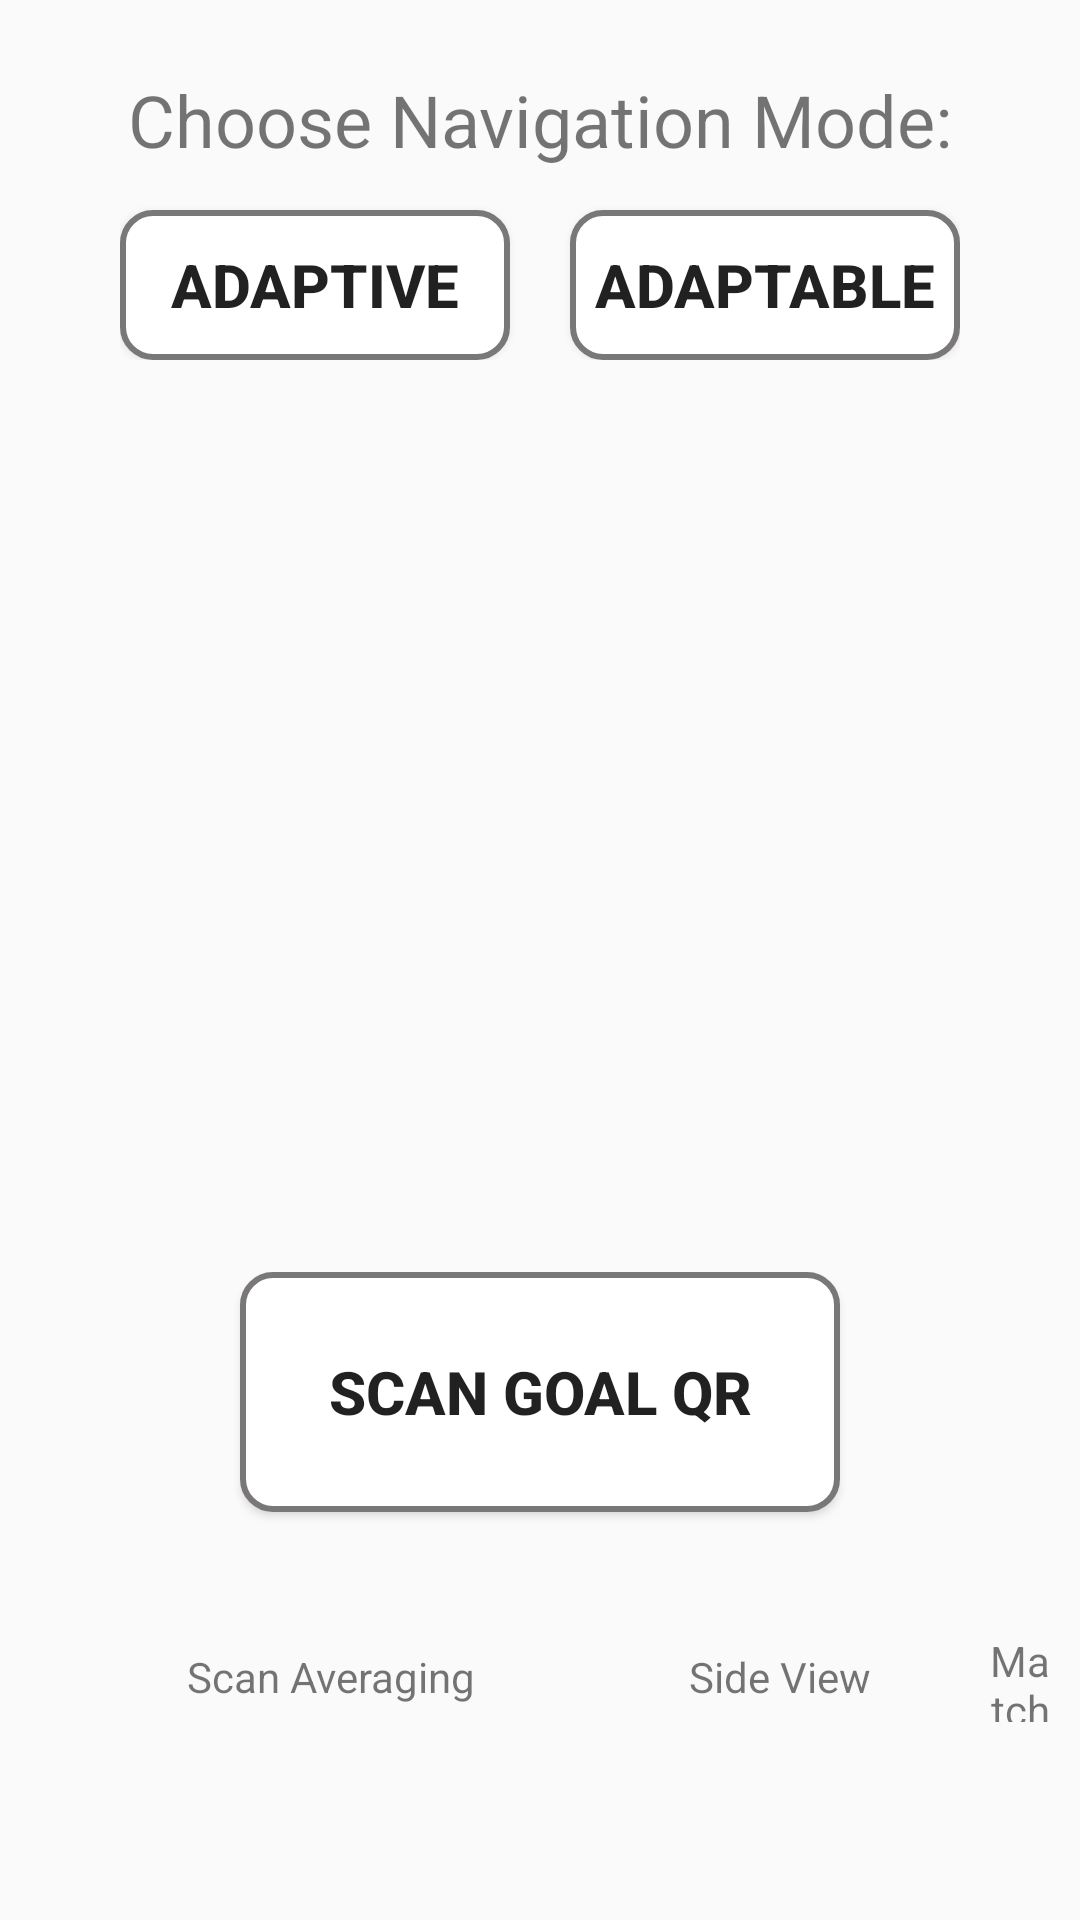

Reconstruct the res/layout file that produces this screen, plus the resources it refers to.
<!-- AndroidManifest.xml: application theme AppTheme -->
<!-- res/layout/activity_choose_nav_mode_and_goal.xml -->
<RelativeLayout xmlns:android="http://schemas.android.com/apk/res/android"
    xmlns:tools="http://schemas.android.com/tools" android:layout_width="match_parent"
    android:layout_height="match_parent" android:paddingLeft="@dimen/activity_horizontal_margin"
    android:paddingRight="@dimen/activity_horizontal_margin"
    android:paddingBottom="@dimen/activity_vertical_margin"
    tools:context="com.example.matthew.newapplication.ChooseNavModeAndGoal">

    <RelativeLayout
        android:layout_width="280dp"
        android:layout_height="110dp"
        android:layout_centerHorizontal="true"
        android:layout_alignParentTop="true"
        android:layout_marginTop="10dp">

    <TextView
        android:id="@+id/navModeText"
        android:text="Choose Navigation Mode:"
        android:layout_width="fill_parent"
        android:gravity="center"
        android:textSize="24dp"
        android:layout_height="60dp"
        android:layout_alignParentTop="true"/>

    <Button
        android:id="@+id/adaptiveButton"
        android:layout_width="130dp"
        android:layout_height="50dp"
        android:layout_alignParentBottom="true"
        android:layout_alignParentLeft="true"
        android:background="@drawable/round_button_outline"
        android:gravity="center"
        android:textSize="20dp"
        android:textStyle="bold"
        android:text="Adaptive"
        />

    <Button
        android:id="@+id/adaptableButton"
        android:layout_width="130dp"
        android:layout_height="50dp"
        android:layout_alignParentBottom="true"
        android:layout_alignParentRight="true"
        android:background="@drawable/round_button_outline"
        android:gravity="center"
        android:textSize="20dp"
        android:textStyle="bold"
        android:text="Adaptable"
        />

</RelativeLayout>

    <Button
        android:id="@+id/goalQRButton"
        android:layout_width="200dp"
        android:layout_height="80dp"
        android:layout_centerHorizontal="true"
        android:layout_alignParentBottom="true"
        android:layout_marginBottom="120dp"
        android:background="@drawable/round_button_outline"
        android:gravity="center"
        android:textSize="20dp"
        android:textStyle="bold"
        android:text="Scan Goal QR"
        />

    <TextView
        android:id="@+id/scanOptionText"
        android:layout_width="160dp"
        android:layout_height="30dp"
        android:text="Scan Averaging"
        android:layout_alignLeft="@+id/scanOptionSwitch"
        android:gravity="center"
        android:layout_above="@+id/scanOptionSwitch"/>

    <Switch
        android:id="@+id/scanOptionSwitch"
        android:layout_width="wrap_content"
        android:layout_height="40dp"
        android:textOff="single"
        android:textOn="double"
        android:gravity="center"
        android:layout_alignParentBottom="true"
        android:layout_marginBottom="10dp"
        android:layout_alignParentLeft="true"
        android:layout_marginLeft="20dp"
        android:thumb="@drawable/round_button_highlighted"
        android:textColor="#7A7777"/>

    <TextView
        android:id="@+id/matchOptionText"
        android:layout_width="160dp"
        android:layout_height="30dp"
        android:text="Matching Option"
        android:layout_alignLeft="@+id/matchOptionSwitch"
        android:gravity="center"
        android:layout_above="@+id/matchOptionSwitch"/>

    <Switch
        android:id="@+id/matchOptionSwitch"
        android:layout_width="wrap_content"
        android:layout_height="40dp"
        android:textOff="include"
        android:textOn="exclude"
        android:gravity="center"
        android:layout_alignParentBottom="true"
        android:layout_marginBottom="10dp"
        android:layout_alignParentRight="true"
        android:thumb="@drawable/round_button_highlighted"
        android:layout_marginRight="20dp"/>

    <TextView
        android:id="@+id/sideViewOptionText"
        android:layout_width="160dp"
        android:layout_height="30dp"
        android:text="Side View"
        android:layout_alignLeft="@+id/sideViewOptionSwitch"
        android:gravity="center"
        android:layout_above="@+id/sideViewOptionSwitch"/>

    <Switch
        android:id="@+id/sideViewOptionSwitch"
        android:layout_width="wrap_content"
        android:layout_height="40dp"
        android:textOff="static"
        android:textOn="dynamic"
        android:gravity="center"
        android:layout_alignParentBottom="true"
        android:layout_marginBottom="10dp"
        android:thumb="@drawable/round_button_highlighted"
        android:layout_centerHorizontal="true"/>

</RelativeLayout>
<!-- resources referenced by this layout -->
<resources>
  <dimen name="activity_horizontal_margin">10dp</dimen>
  <dimen name="activity_vertical_margin">16dp</dimen>
  <!-- drawable round_button_highlighted (drawable-xhdpi) -->
  <?xml version="1.0" encoding="utf-8"?>
   
   <shape xmlns:android="http://schemas.android.com/apk/res/android" 
   android:padding="10dp" 
   android:shape="rectangle" >
   
   <solid android:color="#6CC4FF"    />
    
   <corners 
   android:bottomLeftRadius="10dp"
   android:bottomRightRadius="10dp"
   android:topLeftRadius="10dp"
   android:topRightRadius="10dp"
   />
   
   <stroke android:color="#7A7777" android:width="2dp" />
   
  </shape>
  <!-- drawable round_button_outline (drawable-hdpi) -->
  <?xml version="1.0" encoding="utf-8"?>
   
   <shape xmlns:android="http://schemas.android.com/apk/res/android" 
   android:padding="10dp" 
   android:shape="rectangle" >
   
   <solid android:color="#fff"/>
    
   <corners 
   android:bottomLeftRadius="10dp"
   android:bottomRightRadius="10dp"
   android:topLeftRadius="10dp"
   android:topRightRadius="10dp"
   />
   
   <stroke android:color="#7A7777" android:width="2dp" />
   
  </shape>
  <style name="AppTheme" parent="Theme.AppCompat.Light.NoActionBar">
          
      </style>
</resources>
